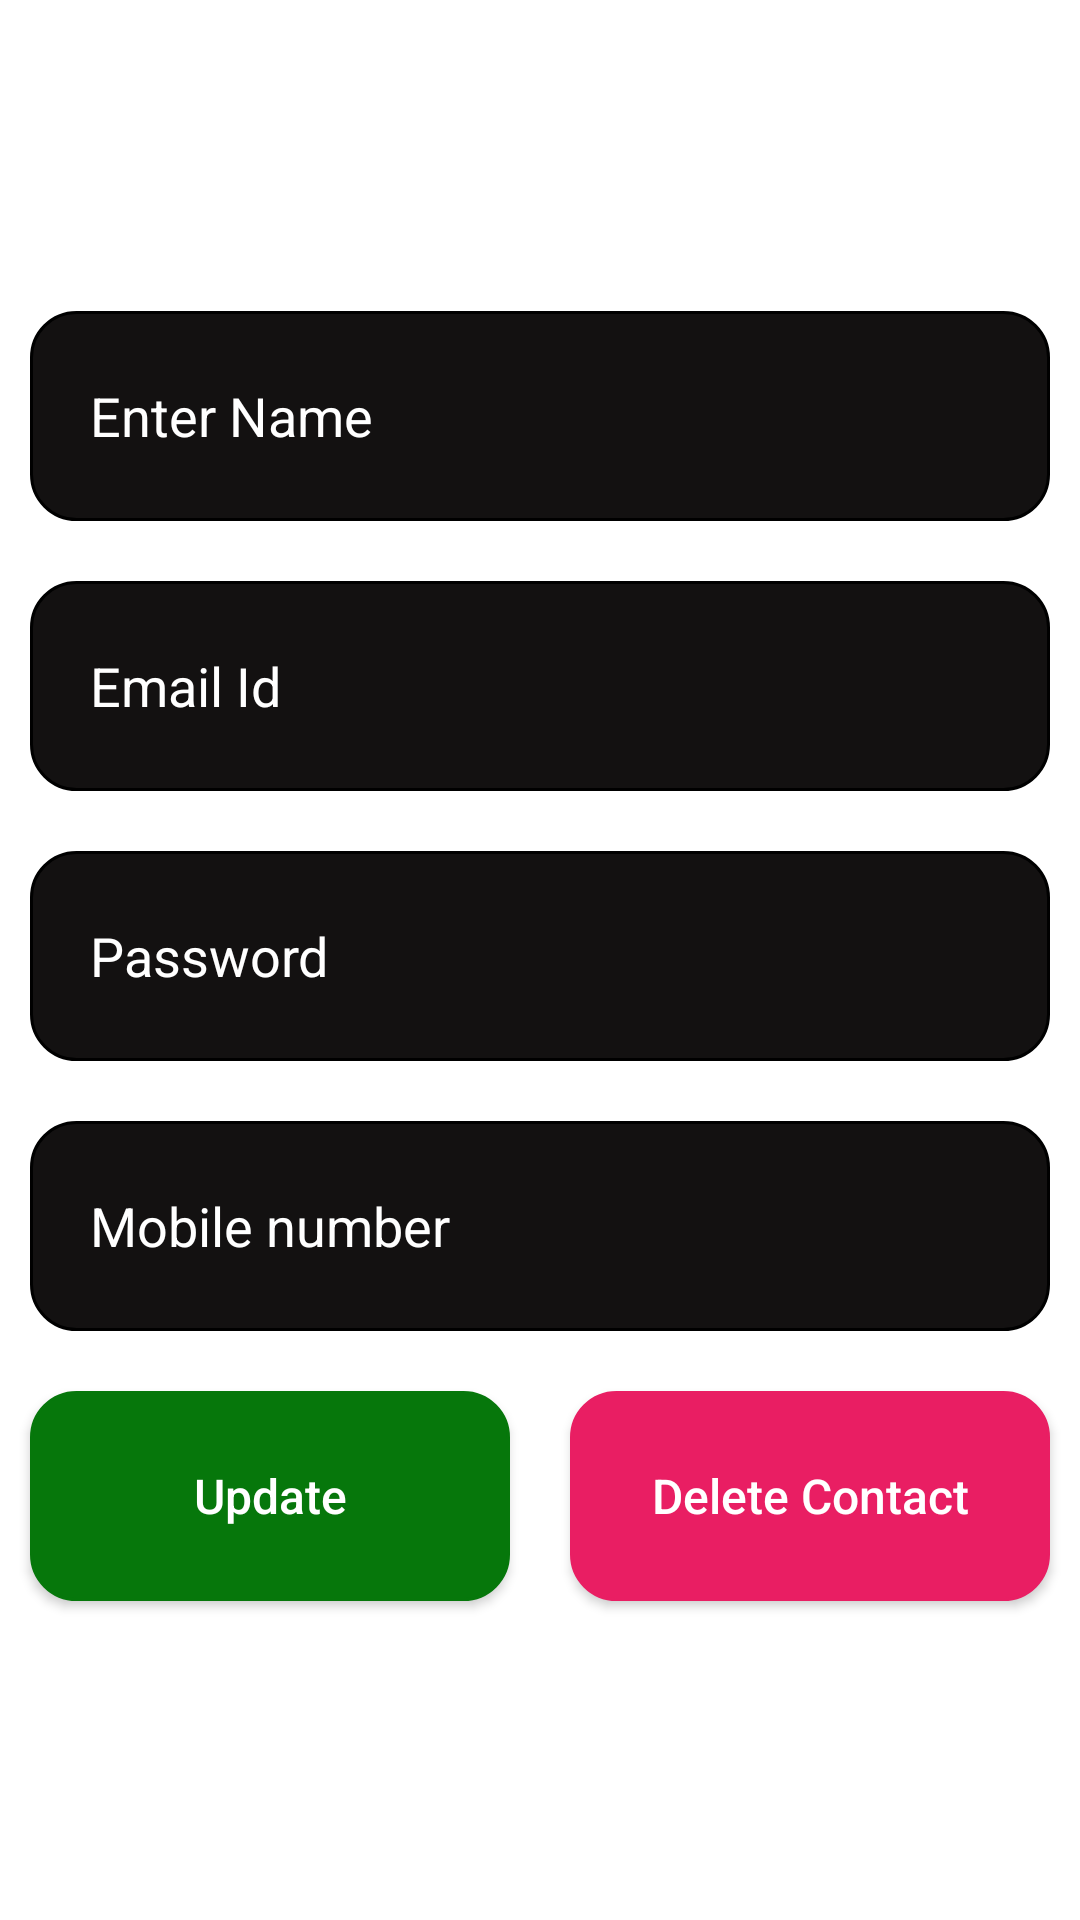

Produce the Android XML layout that renders to this screen, including the resource entries it uses.
<!-- AndroidManifest.xml: application theme Theme.SQLiteApp1 -->
<!-- res/layout/activity_update_course.xml -->
<?xml version="1.0" encoding="utf-8"?>
<LinearLayout
    xmlns:android="http://schemas.android.com/apk/res/android"
    xmlns:tools="http://schemas.android.com/tools"
    android:layout_width="match_parent"
    android:background="@drawable/bg2"
    android:backgroundTint="#D30BA1B5"
    android:layout_height="match_parent"
    android:orientation="vertical"
    tools:context=".UpdateCourse">
    <TextView
        android:layout_width="match_parent"
        android:layout_height="wrap_content"
        android:text="Update  Contact"
        android:textSize="25sp"
        android:textColor="#fff"
        android:textStyle="bold"
        android:textAlignment="center"
        android:layout_marginTop="30dp"
        android:layout_marginBottom="30dp"/>


    
    <EditText
        android:id="@+id/id_upd_name"
        android:layout_width="match_parent"
        android:background="@drawable/text_back"
        android:textColor="#fff"
        android:textColorHint="#fff"
        android:paddingLeft="20dp"
        android:layout_height="wrap_content"
        android:layout_margin="10dp"
        android:hint="Enter Name" />

    
    <EditText
        android:id="@+id/id_upd_email"
        android:layout_width="match_parent"
        android:paddingLeft="20dp"
        android:textColorHint="#fff"
        android:layout_height="wrap_content"
        android:textColor="#fff"
        android:inputType="textEmailAddress"
        android:background="@drawable/text_back"
        android:layout_margin="10dp"
        android:hint="Email Id " />

    
    <EditText
        android:id="@+id/id_upd_password"
        android:layout_width="match_parent"
        android:textColor="#fff"
        android:background="@drawable/text_back"
        android:layout_height="wrap_content"
        android:layout_margin="10dp"
        android:inputType="textPassword"
        android:textColorHint="#fff"
        android:paddingLeft="20dp"
        android:hint="Password " />

    
    <EditText
        android:id="@+id/id_upd_mobile"
        android:layout_width="match_parent"
        android:background="@drawable/text_back"
        android:layout_height="wrap_content"
        android:paddingLeft="20dp"
        android:inputType="phone"
        android:textColorHint="#fff"
        android:layout_margin="10dp"
        android:textColor="#fff"
        android:hint="Mobile number" />

    
    <LinearLayout
        android:layout_width="match_parent"
        android:layout_height="match_parent"
        android:weightSum="2"
        android:orientation="horizontal"
        >
        <androidx.appcompat.widget.AppCompatButton
            android:id="@+id/id_upd_btn"
            android:layout_width="160dp"
            android:backgroundTint="#06770B"
            android:layout_height="wrap_content"
            android:background="@drawable/text_back"
            android:layout_margin="10dp"
            android:textSize="16sp"
            android:textColor="#fff"
            android:text="Update"
            android:textAllCaps="false" />

        
        <androidx.appcompat.widget.AppCompatButton
            android:id="@+id/id_dlt_btn"
            android:layout_width="160dp"
            android:textColor="#fff"
            android:backgroundTint="#E91E63"
            android:layout_height="wrap_content"
            android:background="@drawable/text_back"
            android:layout_margin="10dp"
            android:textSize="16sp"
            android:text="Delete Contact"
            android:textAllCaps="false" />
    </LinearLayout>

</LinearLayout>
<!-- resources referenced by this layout -->
<resources>
  <!-- drawable text_back (drawable) -->
  <?xml version="1.0" encoding="utf-8"?>
  <shape android:shape="rectangle" xmlns:android="http://schemas.android.com/apk/res/android">
  <size android:width="200dp" android:height="70dp"/>
      <stroke android:width="1dp" android:color="@color/black" />
      <corners android:radius="15dp" />
      <solid android:color="#131111"/>
  </shape>
  <style name="Theme.SQLiteApp1" parent="Theme.MaterialComponents.DayNight.DarkActionBar">
          
          <item name="colorPrimary">@color/purple_500</item>
          <item name="colorPrimaryVariant">@color/purple_700</item>
          <item name="colorOnPrimary">@color/white</item>
          
          <item name="colorSecondary">@color/teal_200</item>
          <item name="colorSecondaryVariant">@color/teal_700</item>
          <item name="colorOnSecondary">@color/black</item>
          
          <item name="android:statusBarColor">?attr/colorPrimaryVariant</item>
          
      </style>
  <!-- not gathered from this repository: default colours our renderer supplied (Android Studio template values) -->
  <color name="purple_500">#FF6200EE</color>
  <color name="purple_700">#FF3700B3</color>
  <color name="teal_200">#FF03DAC5</color>
  <color name="teal_700">#FF018786</color>
  <color name="black">#FF000000</color>
  <color name="white">#FFFFFFFF</color>
</resources>
